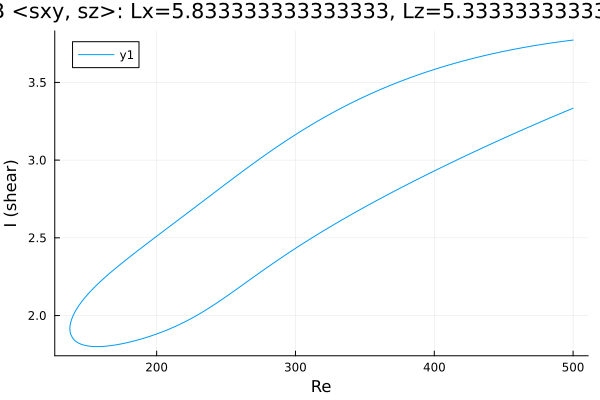

Source data for this figure (header and first rows):
Re, shear
500.0, 3.773
498.7, 3.771
497.2, 3.769
495.8, 3.768
494.4, 3.766
493, 3.765
491.6, 3.763
490.2, 3.761
488.8, 3.759
487.3, 3.758
485.9, 3.756
484.5, 3.754
483.1, 3.752
481.7, 3.75
480.3, 3.748
478.9, 3.746
477.4, 3.744
476, 3.742
474.6, 3.74
473.2, 3.738
471.8, 3.736
470.4, 3.734
469, 3.732
467.5, 3.73
466.1, 3.727
464.7, 3.725
463.3, 3.723
461.9, 3.721
460.5, 3.718
459.1, 3.716
457.6, 3.713
456.2, 3.711
454.8, 3.709
453.4, 3.706
452, 3.703
450.6, 3.701
449.2, 3.698
447.7, 3.696
446.3, 3.693
444.9, 3.69
443.5, 3.687
442.1, 3.685
440.7, 3.682
439.3, 3.679
437.8, 3.676
436.4, 3.673
435, 3.67
433.6, 3.667
432.2, 3.664
430.8, 3.661
429.4, 3.658
427.9, 3.655
426.5, 3.651
425.1, 3.648
423.7, 3.645
422.3, 3.641
420.9, 3.638
419.5, 3.635
418, 3.631
416.6, 3.628
... 522 more rows
